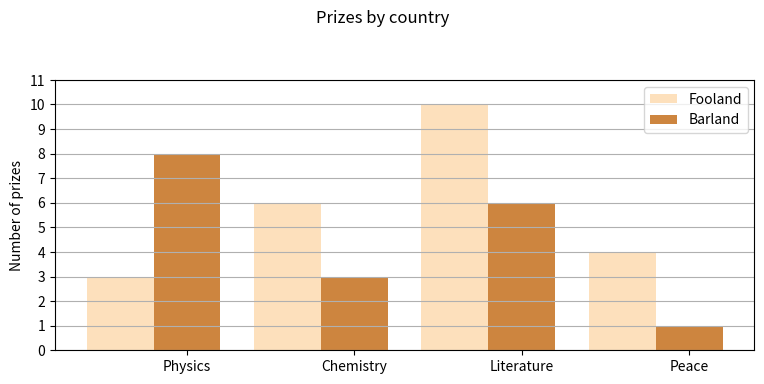

Generate this figure with matplotlib:
import numpy as np
import pandas as pd
import matplotlib as mpl
import matplotlib.pyplot as plt

labels = ["Physics", "Chemistry", "Literature", "Peace"]
foo_data = [3, 6, 10, 4]
bar_data = [8, 3, 6, 1]

fig, ax = plt.subplots(figsize=(8, 4))
bar_width = 0.4
xlocs = np.arange(len(foo_data))
ax.bar(xlocs-bar_width, foo_data, bar_width, color='#fde0bc', label='Fooland')
ax.bar(xlocs, bar_data, bar_width, color='peru', label='Barland')
ax.set_yticks(range(12))
ax.set_xticks(ticks=range(len(foo_data)))
ax.set_xticklabels(labels)
ax.yaxis.grid(True)
ax.legend(loc='best')
ax.set_ylabel('Number of prizes')
fig.suptitle('Prizes by country')
fig.tight_layout(pad=2)
fig.savefig('mpl_barchart_multi.png', dpi=200)
